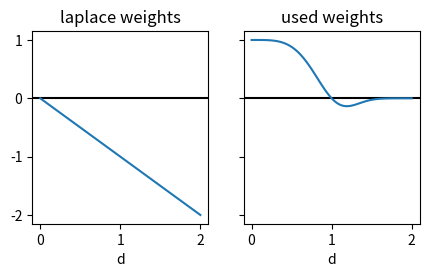

Write Python code to recreate this figure. (Note: this script raises an exception after producing the figure.)
import numpy as np
import matplotlib.pyplot as plt
from math import exp

def default_weights( x):
    x4=-(x**4)
    return (1+x4)*exp(x4)

def laplace_weights( x):
    return min(-x, x)

plotting_range=np.linspace(0,2, 100)

fix,axes=plt.subplots(1,2, sharey=True, figsize=[5, 2.5])

axes[0].axhline(xmax=2, color='k', linestyle='-')
axes[1].axhline(xmax=2, color='k', linestyle='-')

axes[0].set_title('laplace weights')
axes[1].set_title('used weights')
axes[0].set_xlabel('d')
axes[1].set_xlabel('d')

plot1=axes[0].plot(plotting_range, np.array([laplace_weights(x) for x in plotting_range]))
plot2=axes[1].plot(plotting_range, np.array([default_weights(x) for x in plotting_range]))

# plot1.axis['xzero'].set_axisline_style("-|>")
# plot2.axis['xzero'].set_axisline_style("-|>")

plt.savefig('../weight_funcs.png', dpi=90, pad_inches=0.0)

